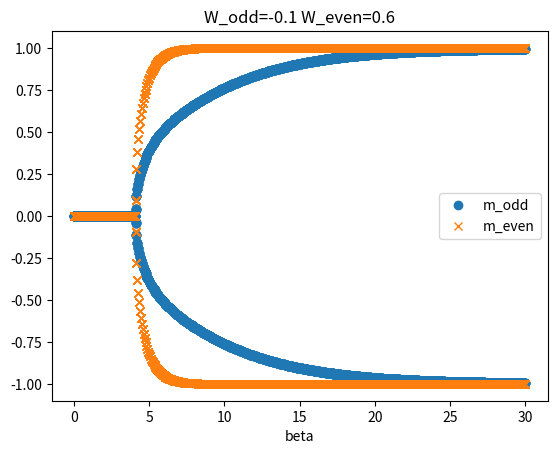
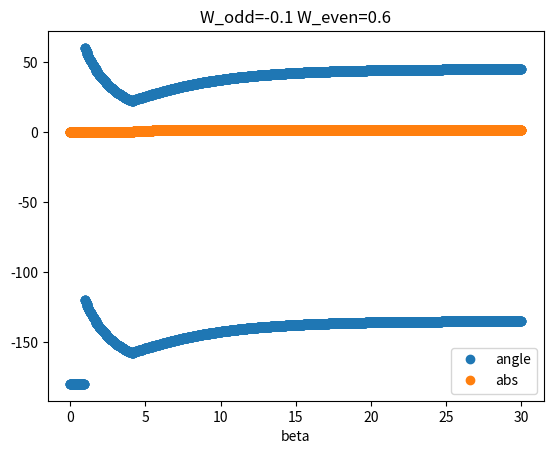
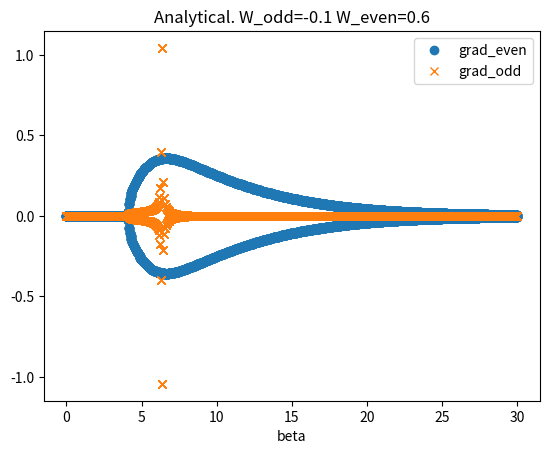
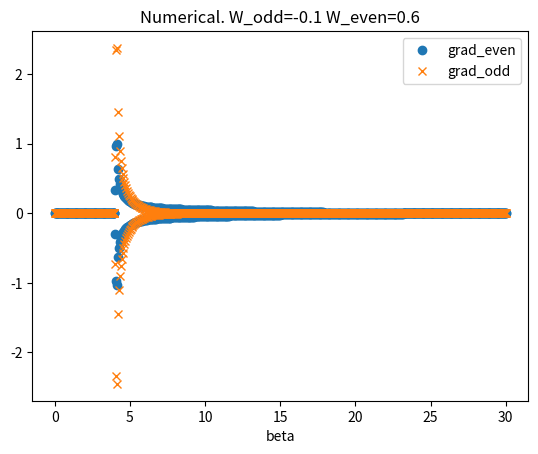

Source code (Python) for these figures, in order:
import numpy as np
import matplotlib.pyplot as plt
import os
class NaiveHopfieldTransformer:

    def __init__(self, beta, m0, Wodd, Weven):
        self.beta = beta
        self.m0 = m0
        self.Wodd = Wodd
        self.Weven = Weven


    def simulate(self, max_steps):

        old_m = self.m0
        m_odd = []
        m_even = []
        deriv_beta_odd = []
        deriv_beta_even = []


        for i in range(0, max_steps):

            if i % 2 == 0:
                m = np.tanh(self.beta * self.Wodd * old_m)
                deriv_beta_num = (1 - m**2) * (self.Weven * old_m + self.beta * self.Weven * (1 - old_m**2) * self.Wodd * m)
                deriv_beta_denom = (1 - (1 - m ** 2) * self.beta * (1 - old_m ** 2) * self.beta * self.Wodd)
                deriv_beta = deriv_beta_num / deriv_beta_denom
                m_odd.append(m)
                deriv_beta_odd.append(deriv_beta)

            else:
                m = np.tanh(self.beta * self.Weven * old_m)
                deriv_beta_num = (1 - m**2) * (self.Wodd * old_m + self.beta * self.Wodd * (1 - old_m**2) * self.Weven * m)
                deriv_beta_denom = (1 - (1 - m**2) * self.beta * (1 - old_m**2) * self.beta * self.Weven)
                deriv_beta = deriv_beta_num / deriv_beta_denom
                m_even.append(m)
                deriv_beta_even.append(deriv_beta)

            old_m = m

        return m_odd, m_even, deriv_beta_odd, deriv_beta_even


def plot_save_m_evolution(m_odd, m_even, beta, m0, Wodd, Weven):

    plt.figure()
    plt.plot(range(0, len(m_odd)), m_odd, label=f'm_odd')
    plt.plot(range(0, len(m_even)), m_even, label='m_even')
    plt.xlabel('t')
    plt.title(f'W_odd={Wodd} W_even={Weven} Beta={beta}, m0={m0}')
    plt.legend()
    # plt.show()
    plt.savefig(f'imgs/Wodd_{Wodd}_Weven_{Weven}/m0_{m0}_beta_{beta}.png')
    plt.close()

def plot_save_phase(beta_list, last_m_odd_list, last_m_even_list, m0_list, Wodd, Weven):

    for i in range(len(m0_list)):

        last_m_odd_list_m0 = [l[i] for l in last_m_odd_list]
        last_m_even_list_m0 = [l[i] for l in last_m_even_list]

        plt.figure()
        plt.plot(beta_list, last_m_odd_list_m0, label='m_odd')
        plt.plot(beta_list, last_m_even_list_m0, label='m_even')
        plt.xlabel('beta')
        plt.title(f'W_odd={Wodd} W_even={Weven} m0={m0_list[i]}')
        plt.legend()
        plt.savefig(f'imgs/Wodd_{Wodd}_Weven_{Weven}/m0_{m0_list[i]}_phase.png')
        # plt.show()
        plt.close()

def plot_save_bifurcation(beta_list_shallow, last_m_odd_list_shallow, last_m_even_list_shallow, Wodd, Weven):
    plt.figure()
    plt.plot(beta_list_shallow, last_m_odd_list_shallow, label='m_odd', ls='', marker='o')
    plt.plot(beta_list_shallow, last_m_even_list_shallow, label='m_even', ls='', marker='x')
    plt.xlabel('beta')
    plt.title(f'W_odd={Wodd} W_even={Weven}')
    plt.legend()
    plt.savefig(f'imgs/Wodd_{Wodd}_Weven_{Weven}/bifurcation.png')
    plt.show()
    plt.close()

def plot_save_bifurcation_angle(beta_list_shallow, last_m_odd_list_shallow, last_m_even_list_shallow, Wodd, Weven):

    angle = np.rad2deg(np.arctan2(last_m_odd_list_shallow, last_m_even_list_shallow))
    abs_val = np.sqrt(np.square(last_m_odd_list_shallow) + np.square(last_m_even_list_shallow))
    plt.figure()
    plt.plot(beta_list_shallow, angle, label='angle', ls='', marker='o')
    plt.plot(beta_list_shallow, abs_val, label='abs', ls='', marker='o')
    plt.xlabel('beta')
    plt.title(f'W_odd={Wodd} W_even={Weven}')
    plt.legend()
    plt.savefig(f'imgs/Wodd_{Wodd}_Weven_{Weven}/bifurcation_polar.png')
    plt.show()
    plt.close()


def plot_phase_analytic(Wodd, Weven, last_deriv_beta_odd_shallow, last_deriv_beta_even_shallow, beta_list_shallow):
    plt.figure()
    plt.plot(beta_list_shallow, last_deriv_beta_odd_shallow, label='grad_even', ls='', marker='o')
    plt.plot(beta_list_shallow, last_deriv_beta_even_shallow, label='grad_odd', ls='', marker='x')
    plt.xlabel('beta')
    plt.title(f'Analytical. W_odd={Wodd} W_even={Weven}')
    plt.legend()
    plt.savefig(f'imgs/Wodd_{Wodd}_Weven_{Weven}/phase_plane_analytic.png')
    plt.show()
    plt.close()


def plot_phase_numeric(Wodd, Weven, last_m_odd_list_shallow, last_m_even_list_shallow, beta_list_shallow):

    last_deriv_beta_odd_0 = np.gradient(last_m_odd_list_shallow[0::2], beta_list_shallow[0::2])
    last_deriv_beta_odd_1 = np.gradient(last_m_odd_list_shallow[1::2], beta_list_shallow[1::2])
    last_deriv_beta_even_0 = np.gradient(last_m_even_list_shallow[0::2], beta_list_shallow[0::2])
    last_deriv_beta_even_1 = np.gradient(last_m_even_list_shallow[1::2], beta_list_shallow[1::2])

    last_deriv_beta_odd = np.append(last_deriv_beta_odd_0, last_deriv_beta_odd_1)
    last_deriv_beta_even = np.append(last_deriv_beta_even_0, last_deriv_beta_even_1)

    beta_list_shallow_reorder = beta_list_shallow[0::2]
    beta_list_shallow_reorder.extend(beta_list_shallow[1::2])

    plt.figure()
    plt.plot(beta_list_shallow_reorder, last_deriv_beta_odd, label='grad_even', ls='', marker='o')
    plt.plot(beta_list_shallow_reorder, last_deriv_beta_even, label='grad_odd', ls='', marker='x')
    plt.xlabel('beta')
    plt.title(f'Numerical. W_odd={Wodd} W_even={Weven}')
    plt.legend()
    plt.savefig(f'imgs/Wodd_{Wodd}_Weven_{Weven}/phase_plane_numeric.png')
    plt.show()
    plt.close()

if __name__ == "__main__":
    Wodd = -0.1
    Weven = 0.6

    if not os.path.exists(f"imgs/Wodd_{Wodd}_Weven_{Weven}/"):
        os.makedirs(f"imgs/Wodd_{Wodd}_Weven_{Weven}/")

    beta_list = np.linspace(0,30, 500)

    # m0_list = [-1, -0.7, -0.5, -0.3, -0.1, 0, 0.1, 0.3, 0.5, 0.7, 1  ]
    m0_list = [0.1, 0.3, 0.5, 0.7, 1]

    last_m_odd_list = []
    last_m_even_list = []

    last_m_odd_list_shallow = []
    last_m_even_list_shallow = []

    last_deriv_beta_odd = []
    last_deriv_beta_even = []
    last_deriv_beta_odd_shallow = []
    last_deriv_beta_even_shallow = []

    beta_list_shallow = []

    for beta in beta_list:

        last_m_odd_list_m0 = []
        last_m_even_list_m0 = []

        for m0 in m0_list:

            NHT = NaiveHopfieldTransformer(beta, m0, Wodd, Weven)

            max_steps = 500
            m_odd, m_even, deriv_beta_odd, deriv_beta_even = NHT.simulate(max_steps)

            last_m_odd_list_m0.append(m_odd[-1])
            last_m_even_list_m0.append(m_even[-1])

            last_deriv_beta_odd.append(deriv_beta_odd[-1])
            last_deriv_beta_even.append(deriv_beta_even[-1])

            last_m_odd_list_shallow.extend(m_odd[-2:])
            last_m_even_list_shallow.extend(m_even[-2:])
            last_deriv_beta_odd_shallow.extend(deriv_beta_odd[-2:])
            last_deriv_beta_even_shallow.extend(deriv_beta_even[-2:])
            beta_list_shallow.extend([beta, beta])

            # plot_save_m_evolution(m_odd, m_even, beta, m0, Wodd, Weven)

        last_m_odd_list.append(last_m_odd_list_m0)
        last_m_even_list.append(last_m_even_list_m0)

    # plot_save_phase(beta_list, last_m_odd_list, last_m_even_list, m0_list, Wodd, Weven)

    plot_save_bifurcation(beta_list_shallow, last_m_odd_list_shallow, last_m_even_list_shallow, Wodd, Weven)
    plot_save_bifurcation_angle(beta_list_shallow, last_m_odd_list_shallow, last_m_even_list_shallow, Wodd, Weven)

    plot_phase_analytic(Wodd, Weven, last_deriv_beta_odd_shallow, last_deriv_beta_even_shallow, beta_list_shallow)

    ini_cond_idx = 0
    num_ini_conds = len(m0_list)
    plot_phase_numeric(Wodd, Weven, last_m_odd_list_shallow[ini_cond_idx::num_ini_conds], last_m_even_list_shallow[ini_cond_idx::num_ini_conds], beta_list_shallow[ini_cond_idx::num_ini_conds])
